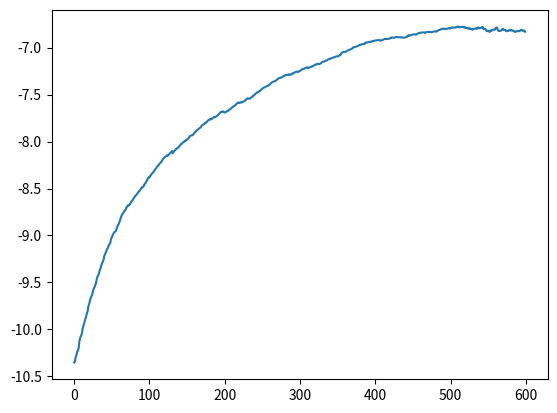

Reproduce this figure in Python. (Note: this script raises an exception after producing the figure.)
import numpy as np 
from itertools import product
import matplotlib.pyplot as plt
from functools import cached_property

np.random.seed(42)

class BoltzmannMachine():

    def __init__(self, data, w, theta, eta, epsilon, num_iter):
        self.data, self.w, self.theta = data, w, theta
        self.eta, self.epsilon = eta, epsilon
        self.N, self.P = self.data.shape[0], self.data.shape[1]

        # TODO: Here we will run into a problem sooner or later because we need all configs atm
        # to get log likelihood but for 160 neurons in salamander retina that means 
        # 2**160 = 1461501637330902918203684832716283019655932542976 configurations.
        # I guess we need to approximate Z somehow 

        
        self.all_LLs = dict(exact = list(), MH = list()) 
        self.num_iter = num_iter

        self.get_clamped_stats() ## DUNNO if at some point this comes out of the init()


    def get_clamped_stats(self):
        self.mu_c = np.mean(self.data, axis = 1)
        self.Sigma_c = np.einsum("ik, jk -> ij", self.data, self.data)/self.P
        self.Sigma_c = self.Sigma_c - np.diag(self.Sigma_c)


    def boltzmann_gibbs(self, x):
        w, theta = self.w, self.theta

        if len(x.shape) == 1:
            x = x.reshape(x.shape[0], 1)

        unnormalized = np.exp(.5*np.einsum('ij,ik,jk->k', w, x, x) + np.einsum('i,ik->k', theta, x))

        return unnormalized


    def boltzmann_gibbs_normalized(self, x):
        unnormalized = self.boltzmann_gibbs(x)
        Z = self.partition_function()

        out = unnormalized/Z
        if len(out) == 1:
            out = out[0]
        return out
    

    @cached_property
    def all_configurations(self):
        all_configs = list(product([-1, 1], repeat=self.N))
        return np.array(all_configs).T
    
    
    def partition_function(self):
        if self.N <= 20:
            Z = np.sum(self.boltzmann_gibbs(self.all_configurations))
        else:
            ## TODO: Not sure how to but here we need to replace self.mu_c by some different m_i
            ## THIS DOES NOT WORK YET!
            # For now:
            m_i = self.mu_c
            # See handout p. 19/20
            log_term = np.sum((1+m_i) * np.log(.5*(1+m_i)) + (1-m_i) *  np.log(.5*(1-m_i)))
            F = -.5 * np.einsum("ij,i,j->", self.w, m_i, m_i) + .5 * log_term
            Z = np.exp(-F)
            print(Z)
        return Z


    def log_likelihood(self, x):
        # TODO: This needs to be changed (maybe just use unnormalized !?) s.t. we don't need all
        # configurations each time. It would be intractable I'm pretty sure
        prob = self.boltzmann_gibbs_normalized(x)
        if np.isscalar(prob):
            prob = np.array([prob])
        return np.einsum("i->",np.log(prob))/self.P
    

    def train(self, method, train_weights=True):

        change = 1

        # for _ in range(500):
        while True: 

            if method == "MH":
                mu, Sigma = self.metropolis_hastings(self.num_iter)
            if method == "exact":
                all_probs = self.boltzmann_gibbs_normalized(self.all_configurations)
                # assert(np.isclose(np.sum(all_probs),1))
                
                mu = self.all_configurations @ all_probs
                Sigma = np.einsum('ik,k,jk->ij',self.all_configurations, all_probs, self.all_configurations) 

            Sigma = Sigma - np.diag(Sigma)
            # assert np.all(np.isclose(Sigma, Sigma.T))

            dw = (self.Sigma_c - Sigma)
            dtheta = (self.mu_c - mu)

            if train_weights:
                self.w += self.eta * dw
            else:
                self.w = np.zeros_like(self.w)
            self.theta += self.eta * dtheta
            # assert np.all(np.isclose(self.w, self.w.T))

            self.all_LLs[method].append(self.log_likelihood(self.data))

            if method == "exact":
                change = self.eta * np.max((np.max(np.abs(dw)), np.max(np.abs(dtheta))))
                if change < self.epsilon:
                    break
                print(change)

            if method == "MH":
                print(np.mean(self.all_LLs["MH"]))
                if len(self.all_LLs["MH"]) < 100:
                    continue
                # print(np.mean(self.all_LLs["MH"]))
                print(np.abs(np.mean(self.all_LLs["MH"][-300:]) - np.mean(self.all_LLs["MH"][-50:])))
                if np.abs(np.mean(self.all_LLs["MH"][-300:]) - np.mean(self.all_LLs["MH"][-50:])) < 1e-1:
                    break

        print("Converged.")


    def spin_flip(self, state, flip_loc):
        x = state.copy()
        x[flip_loc] *= -1
        return x
    

    # calc energy difference of spin flip for BM
    def energy_diff(self, x, flip_loc):
        return 2 * x[flip_loc] * (self.w[flip_loc,:]@x + self.theta[flip_loc])


    def metropolis_hastings(self, num_samples):
        initial_state = np.random.randn(self.N)
        samples = [initial_state]

        acceptance_ratio=np.empty(num_samples)
        accepted = []

        for i in range(num_samples-1):
            current_state = samples[-1]

            # Sample random spin flip location
            flip_loc = np.random.randint(0, self.N - 1)

            acceptance_ratio[i] = min(1, np.exp(-self.energy_diff(current_state, flip_loc)))

            # Accept or reject the proposed state
            if np.random.uniform(0, 1) < acceptance_ratio[i]:
                proposed_state = self.spin_flip(current_state, flip_loc)
                samples.append(proposed_state)
                accepted.append(1)
            else:
                samples.append(current_state)
                accepted.append(0)

        acceptance_ratio[-1] = 1

        samples = np.array(samples).T
        mu = np.mean(samples, axis = 1)
        Sigma = np.einsum("ik, jk -> ij", samples, samples)/num_samples

        return mu, Sigma #, current_state
    

    def plot_LL(self, out, method = "exact"):

        if len(self.all_LLs[method]) == 0:
            self.train(method)
        #TODO: THIS OF COURSE NEEDS TO BE DONE PROPERLY HAHA

        plt.figure()
        plt.plot(range(len(self.all_LLs[method])), self.all_LLs[method])
        plt.savefig(f"plots/LL_{out}_{method}.png")

    
    def solve_fixed_points(self, epsilon_1):
        
        C = self.Sigma_c - np.outer(self.mu_c, self.mu_c)

        C_inv = np.linalg.inv(C)
        C_inv = C_inv + epsilon_1*np.eye(self.N)

        self.w = np.eye(self.N)/(1 - self.mu_c) - C_inv
        self.w = np.divide(np.eye(self.N),(1 - self.mu_c)[:, np.newaxis]) - C_inv
        self.theta = np.arctanh(self.mu_c) - self.w @ self.mu_c

        print("Log Likelihood after: ", self.log_likelihood(self.data))


def main():
    # set params
    n = 10 # number of spins
    p = 50 # number of patterns
    eta = .005 # learning rate
    epsilon = 1e-13 # convergence criterion
    num_iter = 1000 # number of MH steps

    # generate random data set with 10-20 spins
    x_small = np.random.choice([-1, 1], size=(n,p))
    w_init = np.ones((n,n))
    w = w_init = w_init - np.diag(w_init)
    theta = theta_init = np.random.randn(n)

    bm = BoltzmannMachine(x_small, w, theta, eta, epsilon, num_iter)
    bm.plot_LL("toydata", "MH")

    for epsilon_1 in 10.**(np.arange(1, -2, -.2)):
        print(epsilon_1)
        bm.solve_fixed_points(epsilon_1)
        print("test")

if __name__ == "__main__":
    main()